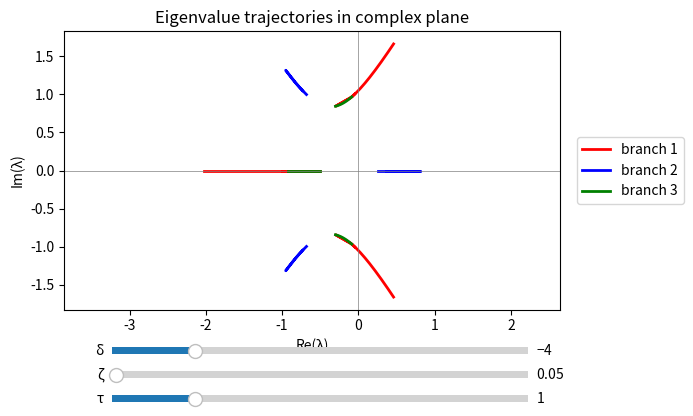

Here is the Python script that generated this plot:
import numpy as np
import matplotlib.pyplot as plt
from matplotlib.widgets import Slider

def x_star(alpha, delta):
    roots = np.roots([1, 2*delta, delta**2 + 1, -1*alpha])
    roots[~np.isreal(roots)] = np.nan
    return np.real(roots)

def L_prime(x, alpha, delta):
    return -2*alpha*(x+delta) / ((x+delta)**2+1)**2

# Define your matrix
def Jacobian(alpha, delta, zeta, tau):
    roots = x_star(alpha*tau, delta)
    roots = roots[~np.isnan(roots)]   # keep real ones

    J_list = []
    for x in roots:
        dLdt = L_prime(x, alpha, delta)
        J = np.array([[0   , 1      , 0     ],
                      [-1  , -2*zeta, 1     ],
                      [dLdt, 0      , -1/tau]])
        J_list.append(J)

    return J_list   # <-- changed (was single matrix)

def compute_tracked_eigs(alpha_vals, delta, zeta, tau):
    all_branches = []  # <-- NEW

    for a in alpha_vals:
        J_list = Jacobian(a, delta, zeta, tau)
        eigs_step = [np.linalg.eigvals(J) for J in J_list]
        all_branches.append(eigs_step)

    max_branches = max(len(step) for step in all_branches)

    # pad with NaNs so array is rectangular
    eigs_all = np.full((len(alpha_vals), max_branches, 3), np.nan, dtype=complex)

    for i, step in enumerate(all_branches):
        for j, eigvals in enumerate(step):
            eigs_all[i, j, :] = eigvals

    # track each branch separately
    tracked_all = []

    for b in range(max_branches):
        eigs_branch = eigs_all[:, b, :]

        tracked = np.zeros_like(eigs_branch, dtype=complex)
        tracked[0] = eigs_branch[0]

        for i in range(1, len(alpha_vals)):
            prev = tracked[i-1]
            curr = eigs_branch[i]

            remaining = list(curr)
            for j in range(3):
                distances = [abs(prev[j] - r) for r in remaining]
                idx = np.argmin(distances)
                tracked[i, j] = remaining.pop(idx)

        tracked_all.append(tracked)

    return tracked_all

alpha_vals = np.linspace(0, 10, 300)

delta0, zeta0, tau0 = -4, 0.05, 1
eigs = compute_tracked_eigs(alpha_vals, delta0, zeta0, tau0)

fig, ax = plt.subplots()
plt.subplots_adjust(bottom=0.3)

colors = ['r', 'b', 'g']  # one per branch

tracked_all = compute_tracked_eigs(alpha_vals, delta0, zeta0, tau0)

lines = []

for b, eigs in enumerate(tracked_all):
    branch_lines = []
    for i in range(3):
        line, = ax.plot(eigs[:, i].real, eigs[:, i].imag,
                        lw=2, color=colors[b], label=f'branch {b+1}' if i==0 else "")
        branch_lines.append(line)
    lines.append(branch_lines)

# legend OUTSIDE
ax.legend(loc='center left', bbox_to_anchor=(1.02, 0.5))

ax.set_xlabel("Re(λ)")
ax.set_ylabel("Im(λ)")
ax.set_title("Eigenvalue trajectories in complex plane")
ax.axhline(0, color='gray', lw=0.5)
ax.axvline(0, color='gray', lw=0.5)
ax.set_aspect('equal', adjustable='datalim')

ax_delta = plt.axes([0.2, 0.2, 0.65, 0.03])
ax_zeta = plt.axes([0.2, 0.15, 0.65, 0.03])
ax_tau = plt.axes([0.2, 0.1, 0.65, 0.03])

slider_delta = Slider(ax_delta, 'δ', -5, 0, valinit=delta0)
slider_zeta = Slider(ax_zeta, 'ζ', 0, 5, valinit=zeta0)
slider_tau = Slider(ax_tau, 'τ', 0, 5, valinit=tau0)

def update(val):
    delta = slider_delta.val
    zeta = slider_zeta.val
    tau = slider_tau.val

    tracked_all = compute_tracked_eigs(alpha_vals, delta, zeta, tau)

    for b, eigs in enumerate(tracked_all):
        for i in range(3):
            lines[b][i].set_data(eigs[:, i].real, eigs[:, i].imag)

    ax.relim()
    ax.autoscale_view()
    fig.canvas.draw_idle()

slider_delta.on_changed(update)
slider_zeta.on_changed(update)
slider_tau.on_changed(update)

plt.show()
